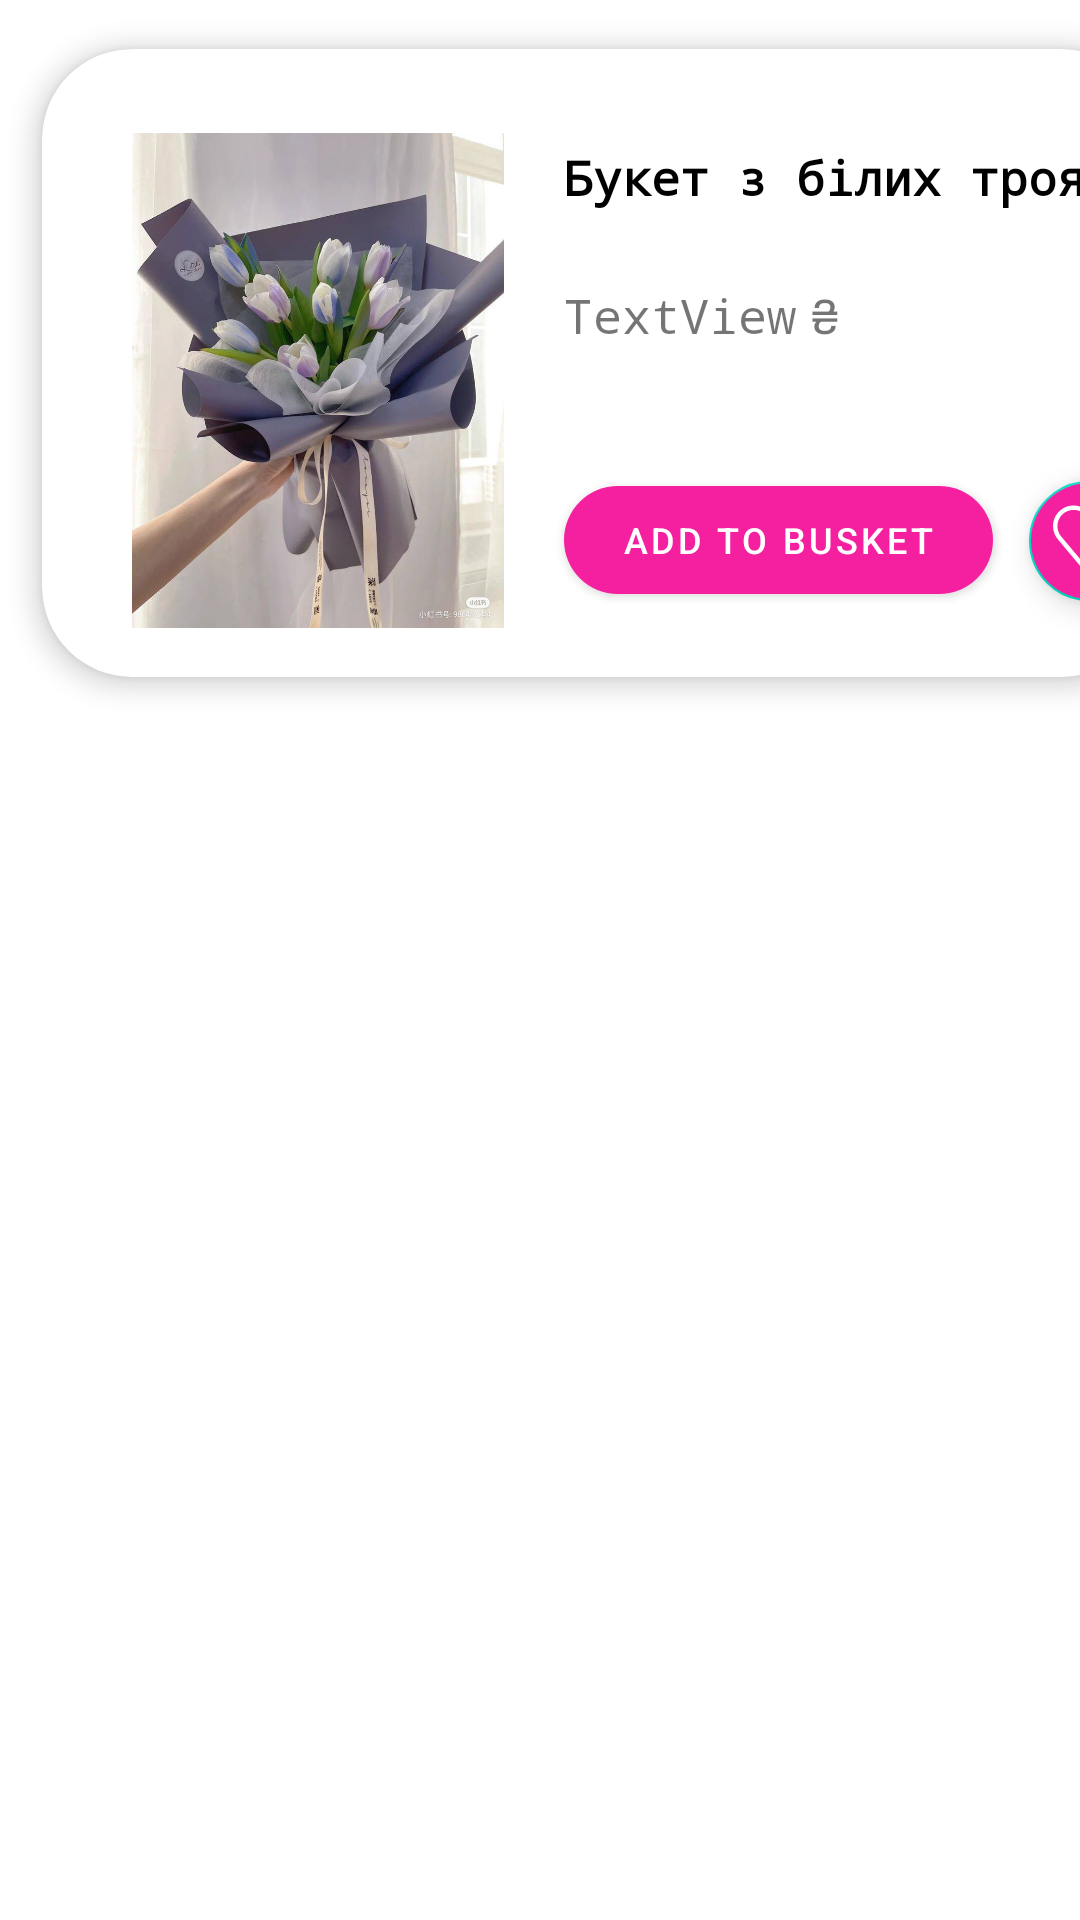

This screen was rendered from an Android layout file. Write that file and the resources it references.
<!-- AndroidManifest.xml: application theme Theme.FlowerShop -->
<!-- res/layout/favorite_row.xml -->
<?xml version="1.0" encoding="utf-8"?>
<androidx.constraintlayout.widget.ConstraintLayout xmlns:android="http://schemas.android.com/apk/res/android"
    xmlns:app="http://schemas.android.com/apk/res-auto"
    xmlns:card_view="http://schemas.android.com/apk/res-auto"
    xmlns:tools="http://schemas.android.com/tools"
    android:layout_width="wrap_content"
    android:layout_height="wrap_content">


    <androidx.cardview.widget.CardView
        android:layout_width="398dp"
        android:layout_height="242dp"
        app:layout_constraintStart_toStartOf="parent"
        app:layout_constraintTop_toTopOf="parent"
        card_view:cardCornerRadius="30dp"
        card_view:cardElevation="5dp"
        card_view:cardUseCompatPadding="true">

        <androidx.constraintlayout.widget.ConstraintLayout
            android:layout_width="match_parent"
            android:layout_height="match_parent">

            <com.google.android.material.floatingactionbutton.FloatingActionButton
                android:id="@+id/likeButtonFavorite"
                style="@style/ButtonDark"
                android:layout_width="wrap_content"
                android:layout_height="169dp"
                android:layout_gravity="center"
                android:layout_marginStart="8dp"
                android:layout_marginTop="80dp"
                android:clickable="true"
                app:fabSize="mini"
                app:layout_constraintStart_toEndOf="@+id/favoriteButtonFavoriteAdd"
                app:layout_constraintTop_toBottomOf="@+id/nameFavoriteText"
                app:rippleColor="@color/pink"
                tools:ignore="SpeakableTextPresentCheck" />

            <ImageView
                android:id="@+id/imageFavoriteText"
                android:layout_width="124dp"
                android:layout_height="191dp"
                android:layout_marginStart="30dp"
                android:layout_marginTop="15dp"
                app:layout_constraintStart_toStartOf="parent"
                app:layout_constraintTop_toTopOf="parent"
                app:srcCompat="@drawable/flowers" />

            <TextView
                android:id="@+id/nameFavoriteText"
                android:layout_width="wrap_content"
                android:layout_height="28dp"
                android:layout_marginStart="20dp"
                android:layout_marginTop="32dp"
                android:fontFamily="monospace"
                android:text="Букет з білих троянд"
                android:textAllCaps="false"
                android:textColor="#000000"
                android:textSize="16sp"
                android:textStyle="bold"
                app:layout_constraintStart_toEndOf="@+id/imageFavoriteText"
                app:layout_constraintTop_toTopOf="parent" />

            <Button
                android:id="@+id/favoriteButtonFavoriteAdd"
                android:layout_width="143dp"
                android:layout_height="48dp"
                android:layout_marginStart="20dp"
                android:layout_marginTop="40dp"
                android:text="Add to busket"
                android:textSize="12sp"
                app:cornerRadius="30dp"
                app:layout_constraintStart_toEndOf="@+id/imageFavoriteText"
                app:layout_constraintTop_toBottomOf="@+id/priceFavoriteText" />

            <TextView
                android:id="@+id/priceFavoriteText"
                android:layout_width="wrap_content"
                android:layout_height="wrap_content"
                android:layout_marginTop="18dp"
                android:fontFamily="monospace"
                android:text="TextView"
                android:textSize="16sp"
                app:layout_constraintStart_toStartOf="@+id/nameFavoriteText"
                app:layout_constraintTop_toBottomOf="@+id/nameFavoriteText"
                tools:text="360" />

            <TextView
                android:id="@+id/uahFavoriteText"
                android:layout_width="wrap_content"
                android:layout_height="wrap_content"
                android:layout_marginStart="5dp"
                android:layout_marginTop="18dp"
                android:text="₴"
                android:textSize="16sp"
                app:layout_constraintStart_toEndOf="@+id/priceFavoriteText"
                app:layout_constraintTop_toBottomOf="@+id/nameFavoriteText" />
        </androidx.constraintlayout.widget.ConstraintLayout>

    </androidx.cardview.widget.CardView>

</androidx.constraintlayout.widget.ConstraintLayout>
<!-- resources referenced by this layout -->
<resources>
  <color name="pink">#f520a0</color>
  <!-- drawable flowers: jpg bitmap (drawable, 61151 bytes) -->
  <style name="ButtonDark">
          <item name="srcCompat">@drawable/ic_favorite_favorite_svgrepo_com</item>
          <item name="android:tint">#EEE</item>
          <item name="tint">@color/white</item>
          <item name="android:backgroundTint">@color/pink</item>
      </style>
  <style name="Theme.FlowerShop" parent="Theme.MaterialComponents.DayNight.DarkActionBar">
          
          <item name="colorPrimary">@color/pink</item>
          <item name="colorPrimaryVariant">@color/darkpink</item>
          <item name="colorOnPrimary">@color/white</item>
          
          <item name="colorSecondary">@color/teal_200</item>
          <item name="colorSecondaryVariant">@color/teal_700</item>
          <item name="colorOnSecondary">@color/black</item>
          <item name="color">@color/darkpink</item>
          
          <item name="android:statusBarColor" tools:targetApi="l">?attr/colorPrimaryVariant</item>
          
      </style>
  <!-- drawable ic_favorite_favorite_svgrepo_com (drawable) -->
  <vector android:height="24dp" android:viewportHeight="512"
      android:viewportWidth="512" android:width="24dp" xmlns:android="http://schemas.android.com/apk/res/android">
      <path android:fillColor="#FF000000" android:pathData="M365.71,3.47c-42.49,0 -82.14,18.18 -109.71,49.5C228.43,21.65 188.77,3.47 146.29,3.47C65.62,3.47 0,69.09 0,149.76c0,33.75 11.78,66.69 33.16,92.74L256,508.53l222.74,-265.91l0.1,-0.12C500.22,216.45 512,183.51 512,149.76C512,69.09 446.38,3.47 365.71,3.47zM454.66,222.55L256,459.71L57.34,222.55c-16.76,-20.45 -25.99,-46.3 -25.99,-72.8c0,-63.38 51.56,-114.94 114.94,-114.94c39.15,0 75.25,19.65 96.56,52.57L256,107.71l13.16,-20.32c21.31,-32.92 57.41,-52.57 96.56,-52.57c63.38,0 114.94,51.56 114.94,114.94C480.65,176.25 471.42,202.1 454.66,222.55z"/>
  </vector>
  <color name="white">#FFFFFFFF</color>
  <color name="darkpink">#620C40</color>
  <color name="teal_200">#FF03DAC5</color>
  <color name="teal_700">#FF018786</color>
  <color name="black">#FF000000</color>
</resources>
